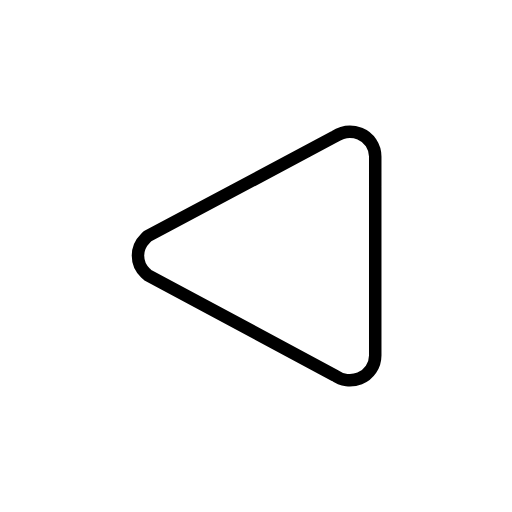
t = 0.00 s
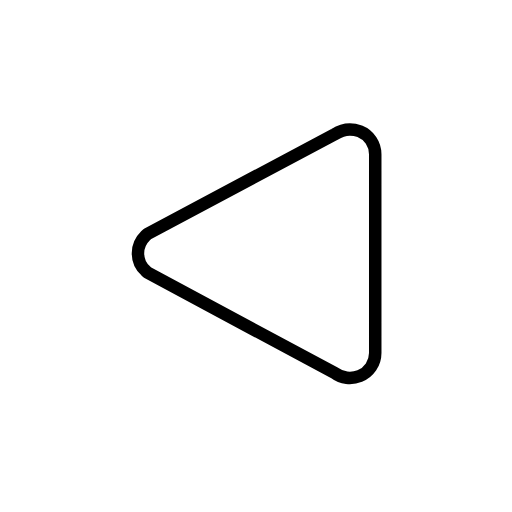
t = 0.48 s
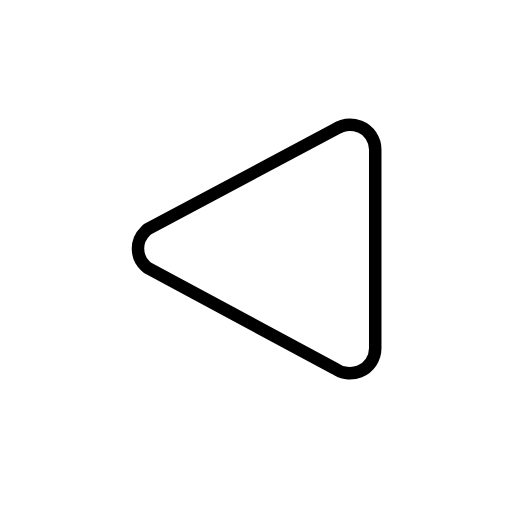
t = 1.43 s
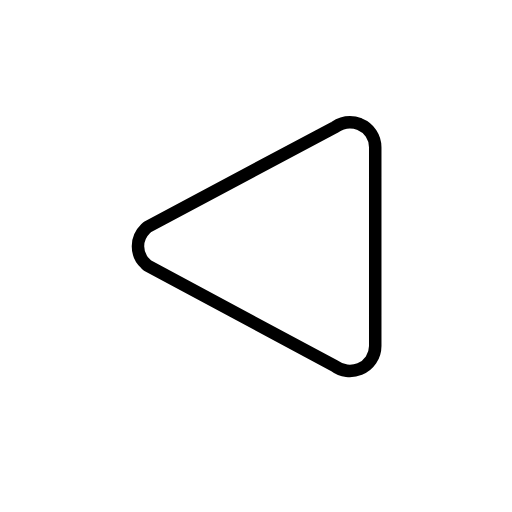
t = 1.90 s
t = 2.38 s: frame unchanged from t = 1.43 s, image omitted
t = 3.33 s: frame unchanged from t = 0.48 s, image omitted

The animated SVG that drew these frames (rendered in a browser with its animation timeline set to each time). Animation: 1 SMIL element (animateTransform=1); one cycle of 3.80 s, repeats indefinitely.

<?xml version='1.0' encoding='utf-8'?>
<svg xmlns="http://www.w3.org/2000/svg" id="emoji" viewBox="-5 -5 82 82" width="200" height="200" role="img">
  <title>OpenMoji: reverse button</title><g><g id="color">
    <path fill="#fff" d="m52.2125,16.9906c-.47-.1728-.9989-.288-1.5278-.288-.8227,0-1.6453.288-2.3504.7487l-29.0866,15.4928-.2938.288c-.7639.7487-1.1752,1.6702-1.1752,2.7069s.4113,2.0158,1.1752,2.7069l.2938.288,29.0866,15.608c1.0577.8063,2.5855.9791,3.8782.4607,1.4691-.5759,2.4091-2.0158,2.4091-3.5709v-30.8702c0-1.5551-.9402-2.9949-2.4091-3.5709Z" />
  </g>
  <g id="line">
    <path fill="none" stroke="#000" stroke-linejoin="round" stroke-width="2" d="m52.6119,16.3937c-.4848-.1782-1.0303-.297-1.5758-.297-.8485,0-1.697.297-2.4242.7722l-30,15.9793-.303.297c-.7879.7722-1.2121,1.7227-1.2121,2.7919s.4242,2.0791,1.2121,2.7919l.303.297,30,16.0981c1.0909.8316,2.6667,1.0098,4,.4752,1.5152-.594,2.4848-2.0791,2.4848-3.683v-31.8396c0-1.6039-.9697-3.0889-2.4848-3.683Z" />
  </g>
<animateTransform attributeName="transform" type="translate" values="0 0;0 -1.5;0 0" dur="3.8s" repeatCount="indefinite" /></g></svg>
